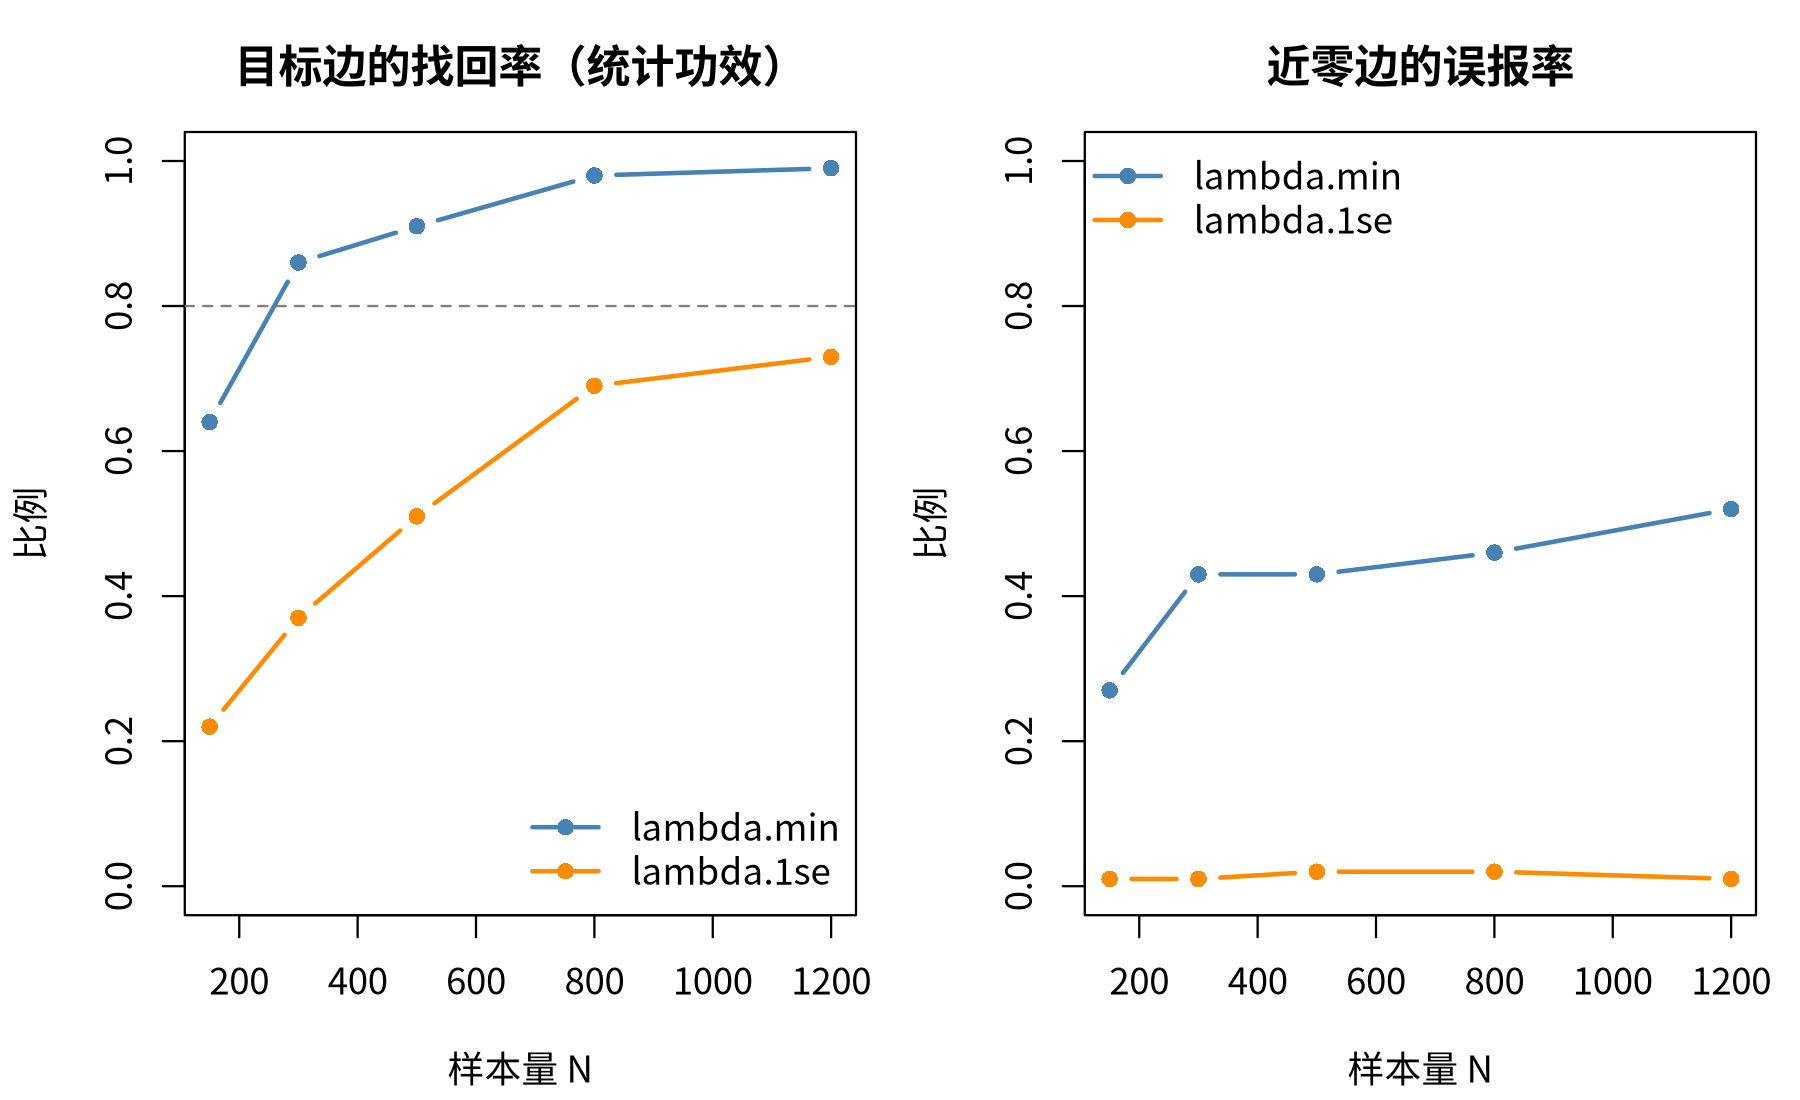

The file beside this chart, header and first rows:
N, rule, power_target, p_all8, fpr_near0, r_with_true
150, 1se, 0.22, 0, 0.01, 0.31
300, 1se, 0.37, 0, 0.01, 0.42
500, 1se, 0.51, 0, 0.02, 0.53
800, 1se, 0.69, 0, 0.02, 0.64
1200, 1se, 0.73, 0, 0.01, 0.67
150, min, 0.64, 0, 0.27, 0.45
300, min, 0.86, 0.25, 0.43, 0.56
500, min, 0.91, 0.6, 0.43, 0.65
800, min, 0.98, 0.85, 0.46, 0.76
1200, min, 0.99, 0.9, 0.52, 0.82
